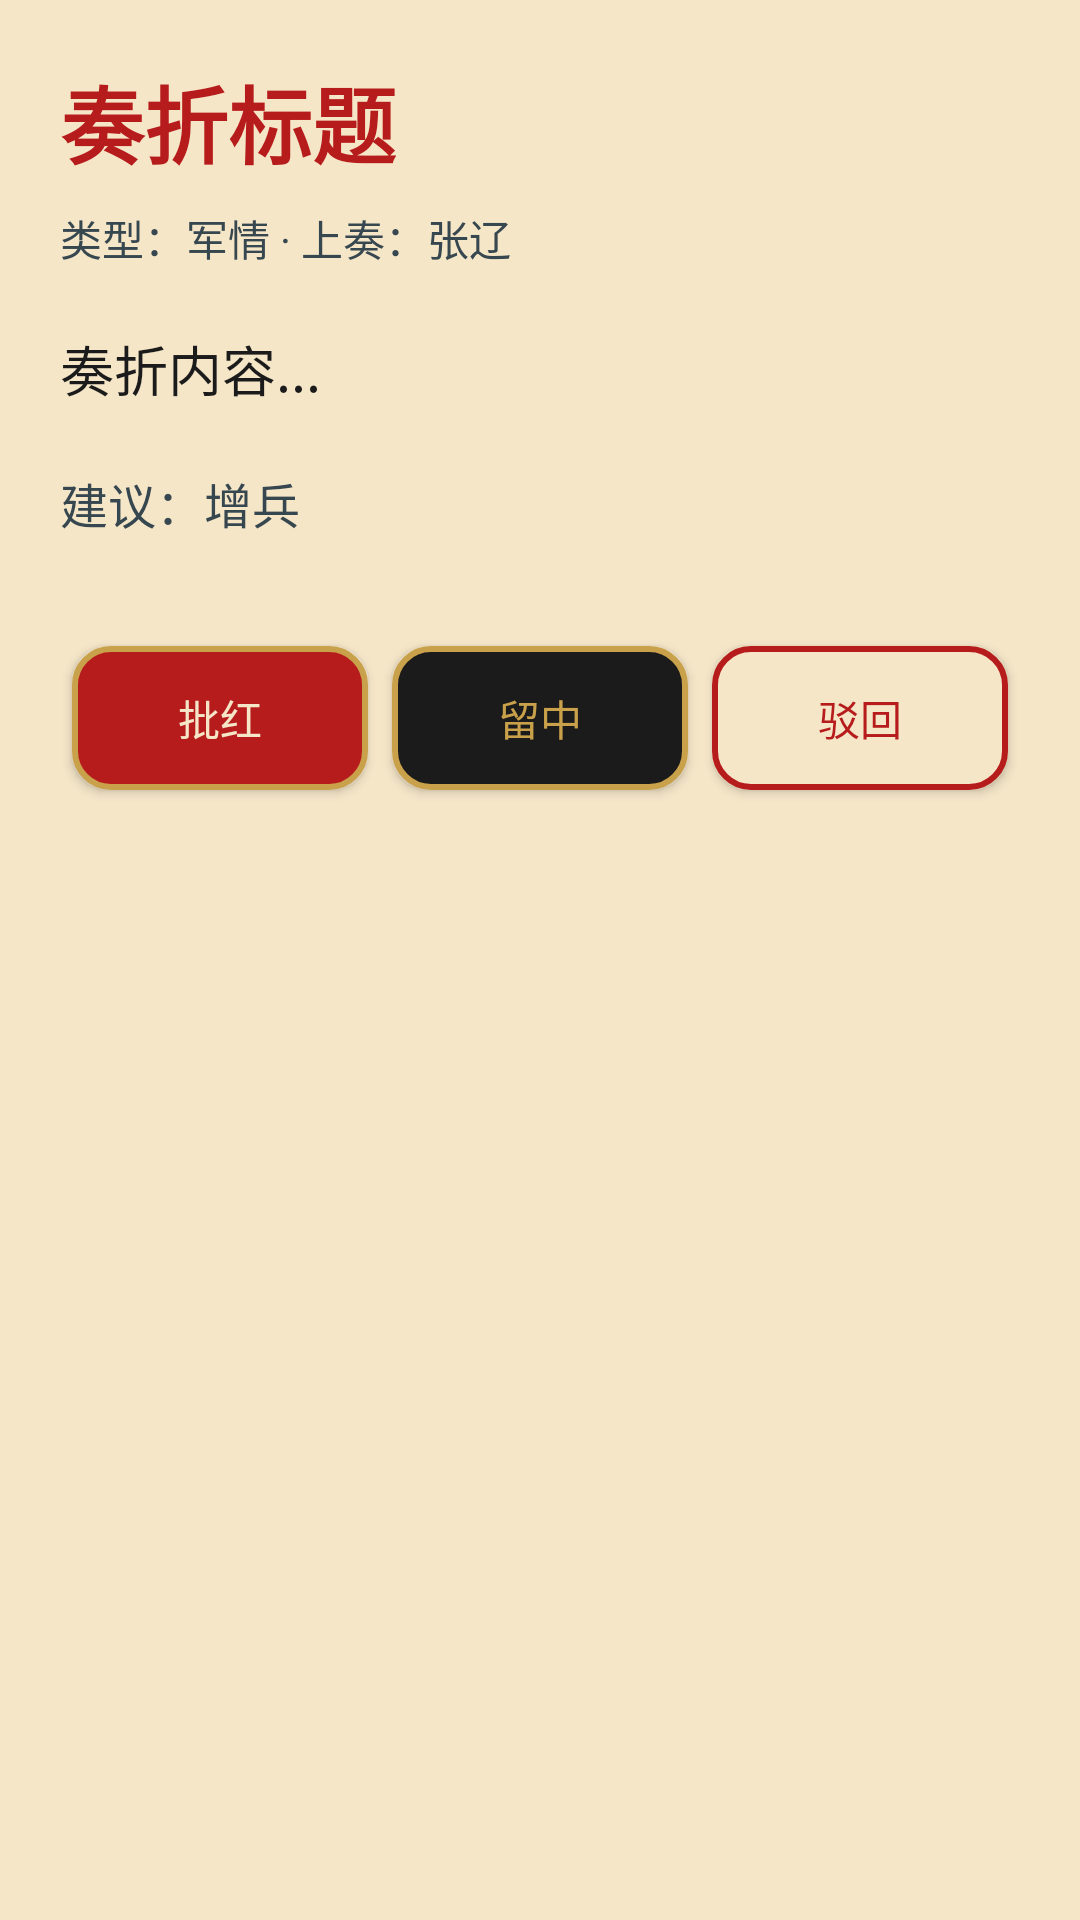

Layout XML and referenced resources for this Android screen:
<!-- AndroidManifest.xml: application theme Theme.ThreeKingdoms -->
<!-- res/layout/activity_memorial_detail.xml -->
<?xml version="1.0" encoding="utf-8"?>
<ScrollView xmlns:android="http://schemas.android.com/apk/res/android"
    android:layout_width="match_parent"
    android:layout_height="match_parent"
    android:background="@color/silk_bg">

    <LinearLayout
        android:layout_width="match_parent"
        android:layout_height="wrap_content"
        android:orientation="vertical"
        android:padding="20dp">

        <TextView
            android:id="@+id/tvMemorialTitle"
            android:layout_width="wrap_content"
            android:layout_height="wrap_content"
            android:text="奏折标题"
            android:textColor="@color/ink_red"
            android:textSize="28sp"
            android:textStyle="bold" />

        <TextView
            android:id="@+id/tvMemorialMeta"
            android:layout_width="wrap_content"
            android:layout_height="wrap_content"
            android:text="类型：军情 · 上奏：张辽"
            android:textColor="@color/ink_cyan"
            android:textSize="14sp"
            android:layout_marginTop="8dp" />

        <TextView
            android:id="@+id/tvMemorialContent"
            android:layout_width="match_parent"
            android:layout_height="wrap_content"
            android:text="奏折内容..."
            android:textColor="@color/ink_black"
            android:textSize="18sp"
            android:layout_marginTop="20dp" />

        <TextView
            android:id="@+id/tvSuggestion"
            android:layout_width="match_parent"
            android:layout_height="wrap_content"
            android:text="建议：增兵"
            android:textColor="@color/ink_cyan"
            android:textSize="16sp"
            android:layout_marginTop="20dp" />

        <LinearLayout
            android:layout_width="match_parent"
            android:layout_height="wrap_content"
            android:orientation="horizontal"
            android:layout_marginTop="32dp">

            <Button
                android:id="@+id/btnApprove"
                android:layout_width="0dp"
                android:layout_height="wrap_content"
                android:layout_weight="1"
                android:layout_margin="4dp"
                android:text="批红"
                android:textColor="@color/silk_bg"
                android:background="@drawable/btn_round_red" />

            <Button
                android:id="@+id/btnHold"
                android:layout_width="0dp"
                android:layout_height="wrap_content"
                android:layout_weight="1"
                android:layout_margin="4dp"
                android:text="留中"
                android:textColor="@color/ink_gold"
                android:background="@drawable/btn_round_gold" />

            <Button
                android:id="@+id/btnReject"
                android:layout_width="0dp"
                android:layout_height="wrap_content"
                android:layout_weight="1"
                android:layout_margin="4dp"
                android:text="驳回"
                android:textColor="@color/ink_red"
                android:background="@drawable/btn_round_silk" />
        </LinearLayout>

    </LinearLayout>
</ScrollView>
<!-- resources referenced by this layout -->
<resources>
  <color name="ink_black">#1B1B1B</color>
  <color name="ink_cyan">#37474F</color>
  <color name="ink_gold">#C9A14A</color>
  <color name="ink_red">#B71C1C</color>
  <color name="silk_bg">#F5E6C8</color>
  <!-- drawable btn_round_gold (drawable) -->
  <?xml version="1.0" encoding="utf-8"?>
  <shape xmlns:android="http://schemas.android.com/apk/res/android"
      android:shape="rectangle">
      <solid android:color="@color/ink_black" />
      <stroke android:width="2dp" android:color="@color/ink_gold" />
      <corners android:radius="12dp" />
  </shape>
  <!-- drawable btn_round_red (drawable) -->
  <?xml version="1.0" encoding="utf-8"?>
  <shape xmlns:android="http://schemas.android.com/apk/res/android"
      android:shape="rectangle">
      <solid android:color="@color/ink_red" />
      <stroke android:width="2dp" android:color="@color/ink_gold" />
      <corners android:radius="12dp" />
  </shape>
  <!-- drawable btn_round_silk (drawable) -->
  <?xml version="1.0" encoding="utf-8"?>
  <shape xmlns:android="http://schemas.android.com/apk/res/android"
      android:shape="rectangle">
      <solid android:color="@color/silk_bg" />
      <stroke android:width="2dp" android:color="@color/ink_red" />
      <corners android:radius="12dp" />
  </shape>
  <style name="Theme.ThreeKingdoms" parent="Theme.MaterialComponents.DayNight.NoActionBar">
          <item name="colorPrimary">@color/primary</item>
          <item name="colorPrimaryDark">@color/primary_dark</item>
          <item name="colorAccent">@color/accent</item>
          <item name="android:windowBackground">@color/ink_black</item>
      </style>
  <color name="primary">#B71C1C</color>
  <color name="primary_dark">#1B1B1B</color>
  <color name="accent">#C9A14A</color>
</resources>
